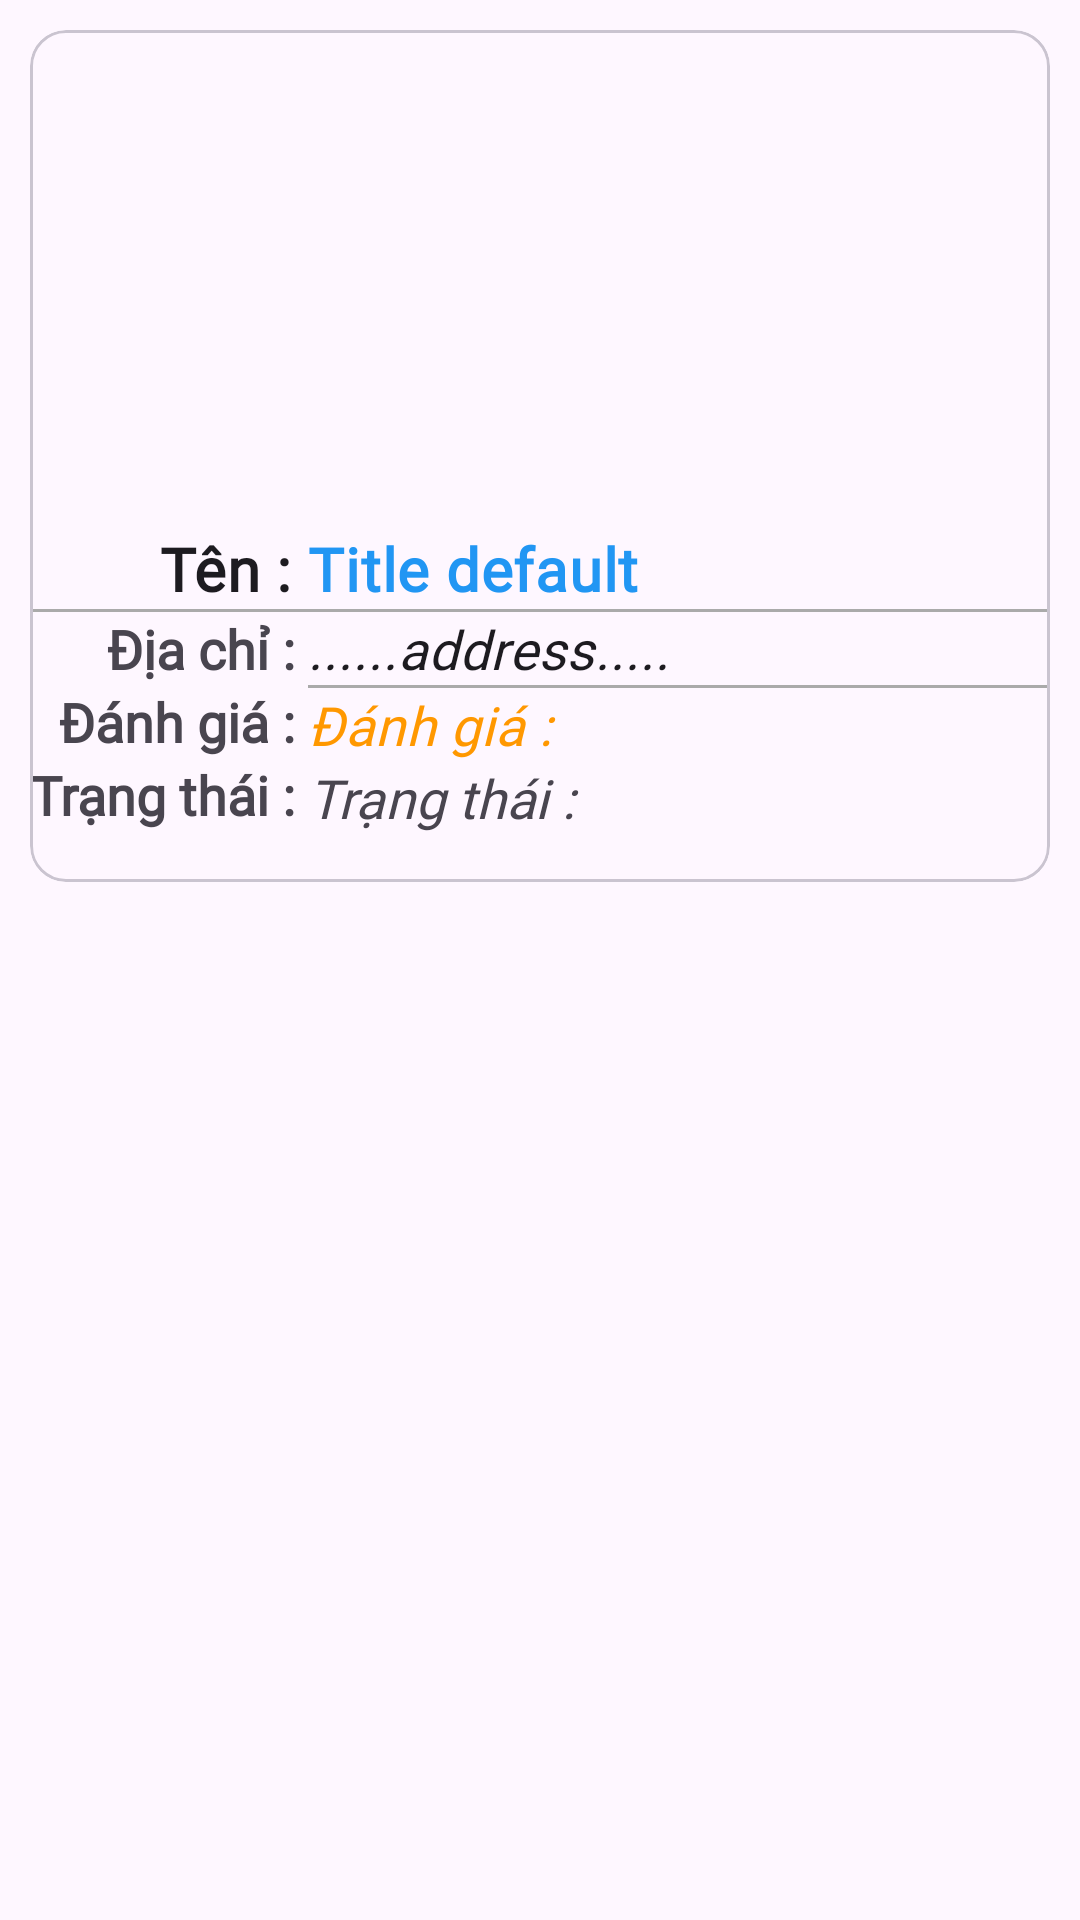

Produce the Android XML layout that renders to this screen, including the resource entries it uses.
<!-- AndroidManifest.xml: application theme Theme.Booking_res -->
<!-- res/layout/fragment_profile_restaurant.xml -->
<?xml version="1.0" encoding="utf-8"?>
<FrameLayout xmlns:android="http://schemas.android.com/apk/res/android"
    xmlns:tools="http://schemas.android.com/tools"
    android:layout_width="match_parent"
    android:layout_height="match_parent"
    tools:context=".view.fragment.res_admin.ProfileRestaurantFragment">

    <com.google.android.material.card.MaterialCardView
        android:layout_width="match_parent"
        android:layout_height="wrap_content"
        android:layout_margin="10dp"
        >


        <LinearLayout
            android:layout_width="match_parent"
            android:layout_height="wrap_content"
            android:orientation="vertical">

            
            <LinearLayout
                android:layout_width="match_parent"
                android:layout_height="wrap_content"
                android:gravity="center">
                >

                <ImageView
                    android:id="@+id/image"
                    android:layout_width="0dp"
                    android:layout_weight="1"
                    android:layout_height="150dp"
                    android:scaleType="fitCenter"
                    android:src="@drawable/ic_launcher_foreground"
                    android:layout_gravity="center_horizontal"
                    />
            </LinearLayout>

           <LinearLayout
               android:layout_width="wrap_content"
               android:layout_height="wrap_content"
               android:orientation="horizontal"
               >
               <LinearLayout
                   android:layout_width="wrap_content"
                   android:layout_height="wrap_content"
                   android:orientation="vertical"
                   android:paddingTop="16dp"
                   android:paddingBottom="16dp"
                   android:gravity="end"
                   >
                   <TextView
                       android:layout_width="wrap_content"
                       android:layout_height="wrap_content"
                       android:text="Tên : "
                       android:fontFamily="@font/lobster"
                       android:textStyle="bold"
                       android:textAppearance="?attr/textAppearanceHeadline6"
                       />
                   <View
                       android:layout_width="match_parent"
                       android:layout_height="1dp"
                       android:background="@android:color/darker_gray" />
                   <TextView
                       android:layout_width="wrap_content"
                       android:layout_height="wrap_content"
                       android:text="Địa chỉ : "
                       android:textSize="18dp"
                       android:fontFamily="@font/lobster"
                       android:textStyle="bold"
                       />
                   <TextView
                       android:layout_width="wrap_content"
                       android:layout_height="wrap_content"
                       android:text="Đánh giá : "
                       android:fontFamily="@font/lobster"
                       android:textStyle="bold"
                       android:textSize="18dp"

                       />
                   <TextView
                       android:layout_width="wrap_content"
                       android:layout_height="wrap_content"
                       android:text="Trạng thái : "
                       android:fontFamily="@font/lobster"
                       android:textStyle="bold"
                       android:textSize="18dp"
                       />
               </LinearLayout>
               <LinearLayout
                   android:layout_width="wrap_content"
                   android:layout_height="wrap_content"
                   android:orientation="vertical"
                   android:paddingTop="16dp"
                   android:paddingBottom="16dp"
                   >

                   
                   <TextView
                       android:id="@+id/name"
                       android:layout_width="wrap_content"
                       android:layout_height="wrap_content"
                       android:text="Title default"
                       android:fontFamily="@font/lobster"
                       android:textStyle="bold"
                       android:textAppearance="?attr/textAppearanceHeadline6"
                        android:textColor="@color/blue"
                       />

                   <View
                       android:layout_width="wrap_content"
                       android:layout_height="1dp"
                       android:background="@android:color/darker_gray" />

                   <TextView
                       android:id="@+id/address"
                       android:layout_width="wrap_content"
                       android:layout_height="wrap_content"
                       android:text="......address....."
                       android:textSize="18dp"
                       android:fontFamily="@font/lobster"
                       android:textAppearance="?attr/textAppearanceHeadline6"
                       android:textStyle="italic"
                       />

                   <View
                       android:layout_width="match_parent"
                       android:layout_height="1dp"
                       android:background="@android:color/darker_gray" />

                   <TextView
                       android:id="@+id/rating"
                       android:layout_width="wrap_content"
                       android:layout_height="wrap_content"
                       android:text="Đánh giá : "
                       android:textSize="18dp"
                       android:fontFamily="@font/lobster"
                       android:textAppearance="?attr/textAppearanceHeadline6"
                       android:textStyle="italic"
                       android:textColor="@color/yellow"
                       />

                   <TextView
                       android:id="@+id/active"
                       android:layout_width="wrap_content"
                       android:layout_height="wrap_content"
                       android:text="Trạng thái : "
                       android:textSize="18dp"
                       android:fontFamily="@font/lobster"
                       android:textStyle="italic"
                       />
               </LinearLayout>
           </LinearLayout>
        </LinearLayout>

    </com.google.android.material.card.MaterialCardView>

</FrameLayout>
<!-- resources referenced by this layout -->
<resources>
  <color name="blue">#2196F3</color>
  <color name="yellow">#FF9800</color>
  <style name="Theme.Booking_res" parent="Base.Theme.Booking_res" />
  <style name="Base.Theme.Booking_res" parent="Theme.Material3.DayNight.NoActionBar">
          
          
      </style>
</resources>
